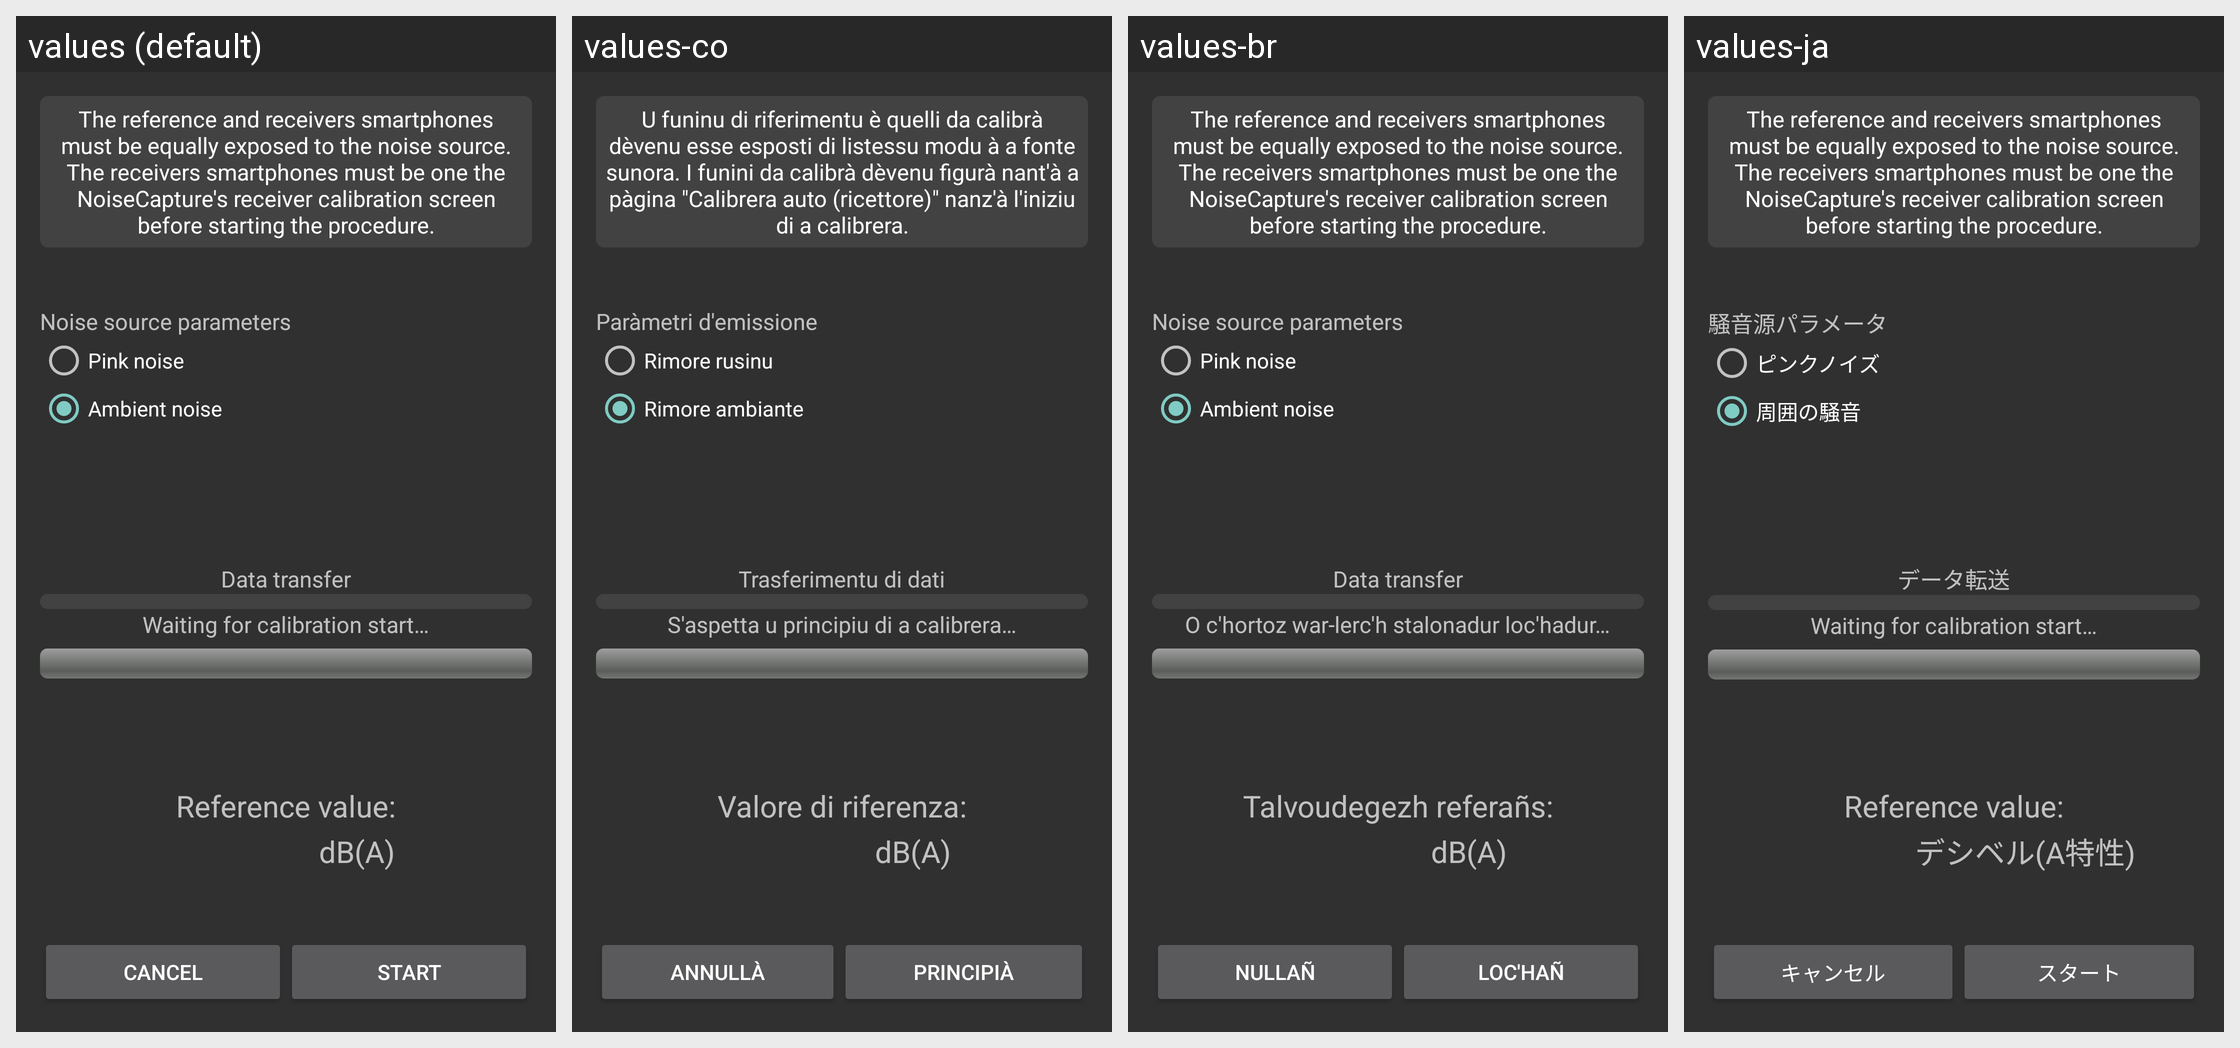

Strings drawn on this Android screen and how each of the app's shown locales translates them:
Android screen res/layout/activity_calibration_host.xml rendered under 4 locales, left to right: values (default), values-co, values-br, values-ja. Device: Nexus 5 (rendered at 1080×1920; each locale shown at half size, 540×960, under a caption strip naming it); theme Theme.AppCompat.
Other locales in the repository, not shown: values-ar, values-cs, values-de, values-es, values-fr, values-it, values-pt-rBR, values-ro-rRO, values-zh.
Strings drawn on this screen, with the default value and each locale's value (text and hints the layout hard-codes, and strings that could not be matched under every locale, appear in the picture but are not listed):

calibration_host_hint
  values: The reference and receivers smartphones must be equally exposed to the noise source. The receivers smartphones must be one the NoiseCapture's receiver calibration screen before starting the procedure.
  values-co: U funinu di riferimentu è quelli da calibrà dèvenu esse esposti di listessu modu à a fonte sunora. I funini da calibrà dèvenu figurà nant'à a pàgina "Calibrera auto (ricettore)" nanz'à l'iniziu di a calibrera.
  values-br: The reference and receivers smartphones must be equally exposed to the noise source. The receivers smartphones must be one the NoiseCapture's receiver calibration screen before starting the procedure.  [not translated; the default value is used]
  values-ja: The reference and receivers smartphones must be equally exposed to the noise source. The receivers smartphones must be one the NoiseCapture's receiver calibration screen before starting the procedure.  [not translated; the default value is used]

calibration_noise_source_parameters
  values: Noise source parameters
  values-co: Paràmetri d'emissione
  values-br: Noise source parameters  [not translated; the default value is used]
  values-ja: 騒音源パラメータ

calibration_noise_pink
  values: Pink noise
  values-co: Rimore rusinu
  values-br: Pink noise  [not translated; the default value is used]
  values-ja: ピンクノイズ

calibration_noise_ambient
  values: Ambient noise
  values-co: Rimore ambiante
  values-br: Ambient noise  [not translated; the default value is used]
  values-ja: 周囲の騒音

calibration_communication
  values: Data transfer
  values-co: Trasferimentu di dati
  values-br: Data transfer  [not translated; the default value is used]
  values-ja: データ転送

calibration_status_waiting_for_user_start
  values: Waiting for calibration start…
  values-co: S'aspetta u principiu di a calibrera…
  values-br: O c'hortoz war-lerc'h stalonadur loc'hadur…
  values-ja: Waiting for calibration start…  [not translated; the default value is used]

calibration_measure_title
  values: Reference value:
  values-co: Valore di riferenza:
  values-br: Talvoudegezh referañs:
  values-ja: Reference value:  [not translated; the default value is used]

SL_dBA
  values: dB(A)
  values-co: dB(A)
  values-br: dB(A)
  values-ja: デシベル(A特性)

calibration_button_cancel
  values: Cancel
  values-co: Annullà
  values-br: Nullañ
  values-ja: キャンセル

calibration_button_start
  values: Start
  values-co: Principià
  values-br: Loc'hañ
  values-ja: スタート
